Run: headless pygame with SDL's dummy video driver; simulated clock (each Clock.tick advances the game by its frame time, no real sleeping); random seed 0; keys injected as events and as key.get_pressed() state; mouse plan: one left click at the window centre at the start of phase 2, then a move to the lower-right quarter at the start of phase 3.
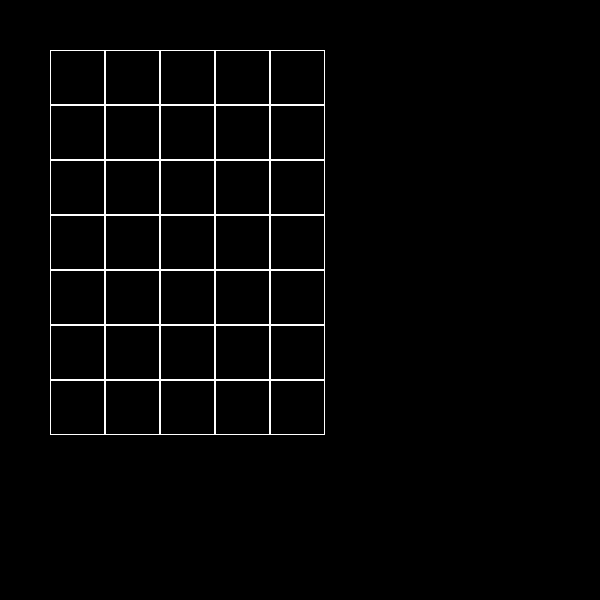
Frame 1 of 4 · flips 1–60 · no input
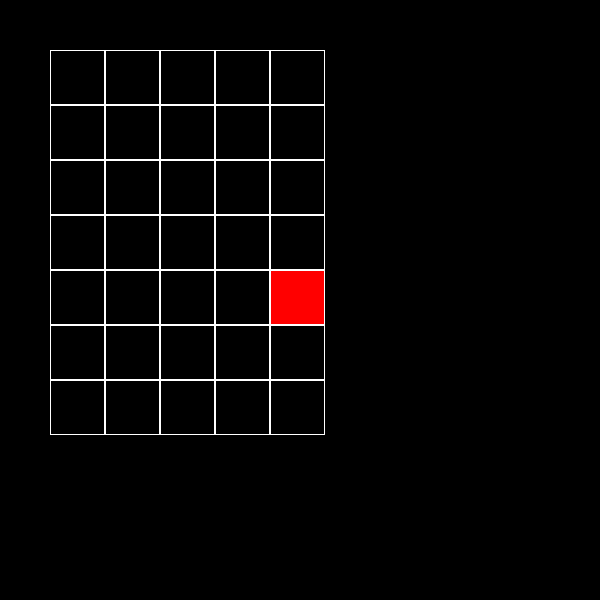
Frame 2 of 4 · flips 61–180 · clicked the window centre · tapped SPACE, RETURN · held RIGHT (→), D
Frame 3 of 4 · flips 181–300 · moved the mouse to the lower-right quarter · held DOWN (↓), S · screen unchanged from frame 2, image omitted
Frame 4 of 4 · flips 301–420 · held LEFT (←), A, UP (↑), W · screen unchanged from frame 3, image omitted

The pygame program that drew these frames:

import pygame


class Board:
    def __init__(self, width, height):
        self.width = width
        self.height = height
        self.board = [[0] * width for _ in range(height)]
        self.left = 10
        self.top = 10
        self.cell_size = 30
        self.WHITE = pygame.Color(255, 255, 255)
        self.BLACE = pygame.Color(0, 0, 0)
        self.RED = pygame.Color(255, 0, 0)
        self.BLYE = pygame.Color(0, 0, 255)

    def set_view(self, left, top, cell_size):
        self.left = left
        self.top = top
        self.cell_size = cell_size

    def render(self, screen):
        colors = [self.BLACE, self.RED, self.BLYE]
        for y in range(self.height):
            for x in range(self.width):
                print(self.board[y][x])
                pygame.draw.rect(screen, colors[self.board[y][x]],
                                 (x * self.cell_size + self.left, y * self.cell_size + self.top,
                                  self.cell_size, self.cell_size))
                pygame.draw.rect(screen, self.WHITE, (
                    x * self.cell_size + self.left, y * self.cell_size + self.top, self.cell_size,
                    self.cell_size), 1)

    def get_cell(self, mouse_pos):
        x, y = mouse_pos[0] - self.left, mouse_pos[1] - self.top
        if 0 <= x < self.width * self.cell_size and 0 <= y < self.height * self.cell_size:
            cell_coords = x // self.cell_size, y // self.cell_size
            return self.on_click(cell_coords)

    def on_click(self, cell):
        for i in range(self.width):
            self.board[cell[1]][i] = (self.board[cell[1]][i]) % 2
        for i in range(self.height):
            self.board[i][cell[0]] = (self.board[i][cell[0]]) % 2
        self.board[cell[1]][cell[0]] = (self.board[cell[1]][cell[0]] + 1) % 2


if __name__ == '__main__':
    pygame.init()
    size = 600, 600
    screen = pygame.display.set_mode(size)

    board = Board(5, 7)
    board.set_view(50, 50, 55)
    running = True
    while running:
        for event in pygame.event.get():
            if event.type == pygame.QUIT:
                running = False
            elif event.type == pygame.MOUSEBUTTONDOWN:
                board.get_cell(pygame.mouse.get_pos())

        screen.fill((0, 0, 0))
        board.render(screen)
        pygame.display.flip()

    pygame.quit()
